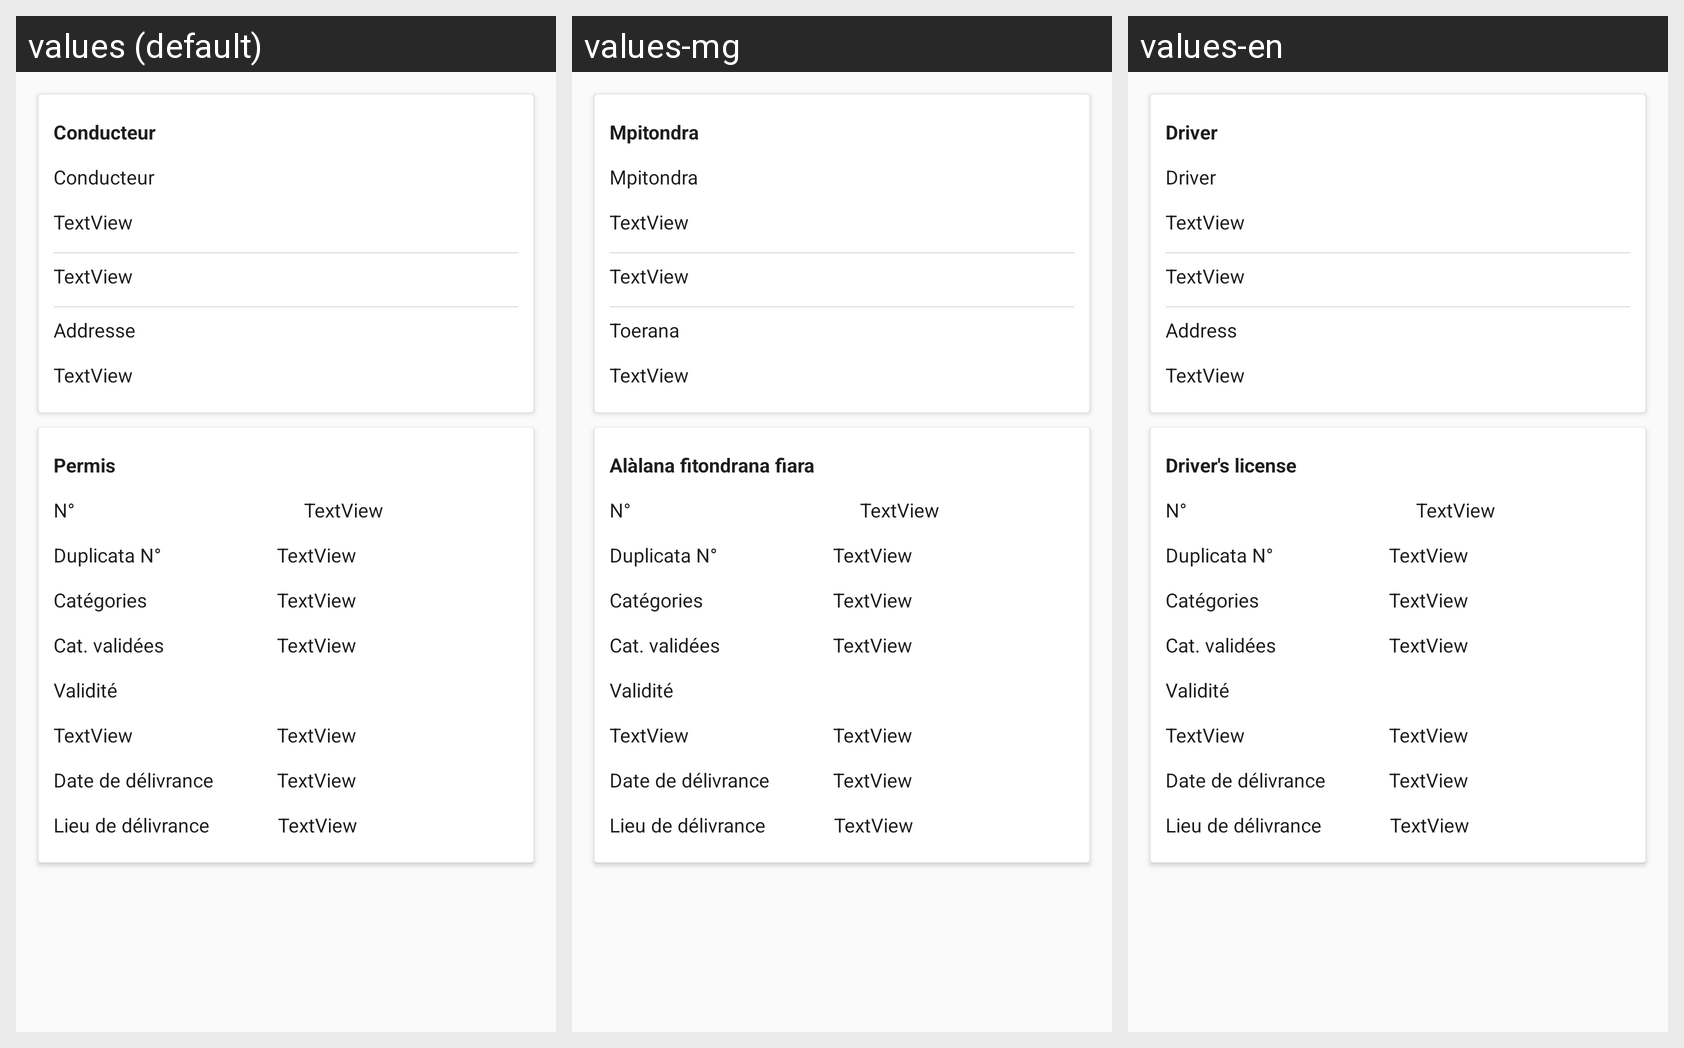

The same Android screen rendered under several of its app's locales, left to right. List the strings drawn on it with the default value and each locale's translation.
Android screen res/layout/fragment_tab_info_sinistre.xml rendered under 3 locales, left to right: values (default), values-mg, values-en. Device: Nexus 5 (rendered at 1080×1920; each locale shown at half size, 540×960, under a caption strip naming it); theme AppTheme.
Strings drawn on this screen, with the default value and each locale's value (text and hints the layout hard-codes, and strings that could not be matched under every locale, appear in the picture but are not listed):

conducteur
  values: Conducteur
  values-mg: Mpitondra
  values-en: Driver

adresse
  values: Addresse
  values-mg: Toerana
  values-en: Address

permis
  values: Permis
  values-mg: Alàlana fitondrana fiara
  values-en: Driver's license
